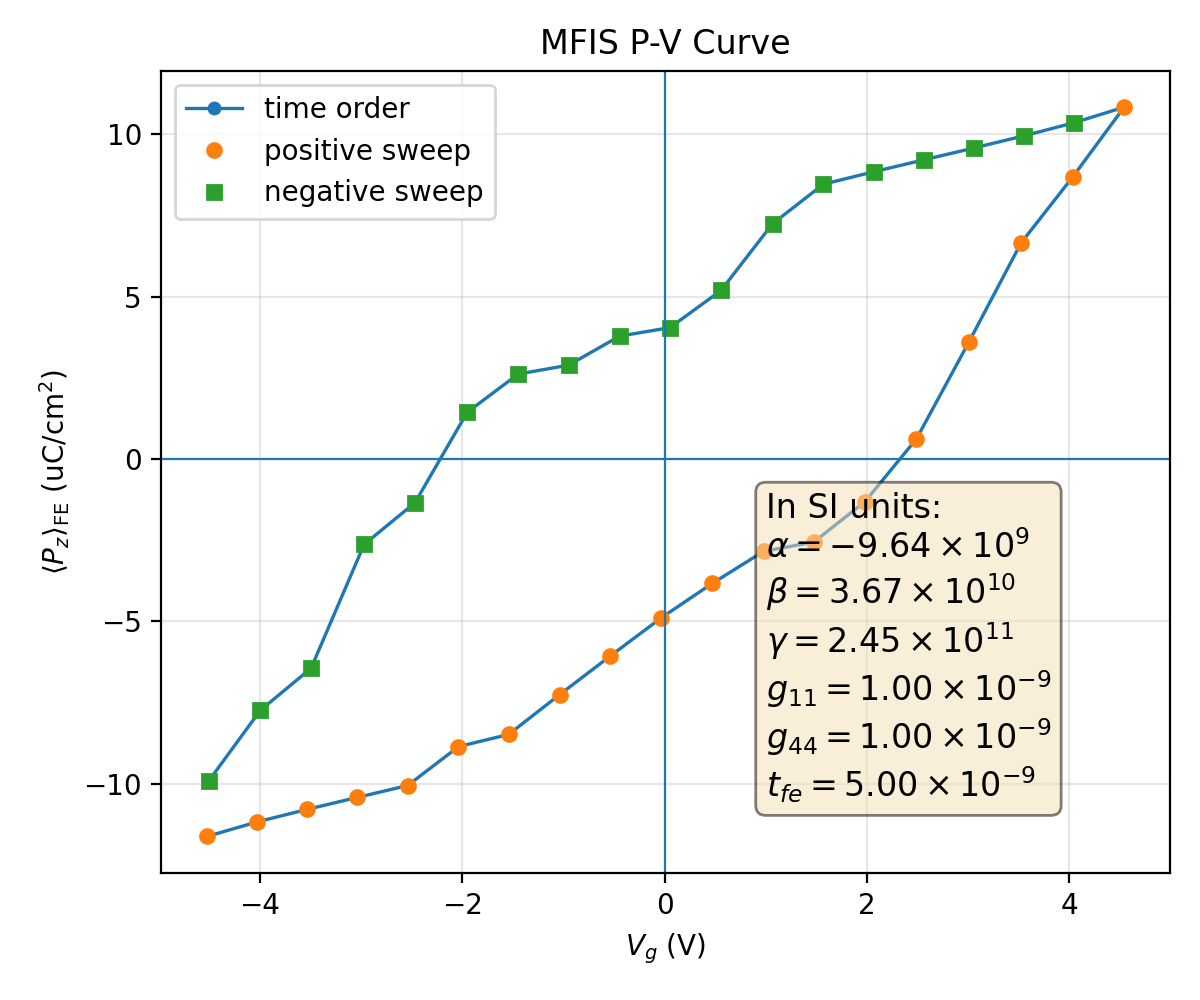

The file beside this chart, header and first rows:
plotfile, step, P_mean, P_min, P_max, P_std, Vg_mean, Vg_min, Vg_max, Vg_std, Nx, Ny, Nz, num_FE_cells, sweep_direction
plt00007020, 7020, 0.1162, -0.3708, 0.3743, 0.2891, -4.519, -4.604, -4.423, 0.05732, 64, 64, 59, 45056, 0.0
plt00007243, 7243, 0.1117, -0.3723, 0.373, 0.2906, -4.024, -4.109, -3.929, 0.05732, 64, 64, 59, 45056, 1.0
plt00007385, 7385, 0.1079, -0.3737, 0.3716, 0.2916, -3.529, -3.614, -3.434, 0.05741, 64, 64, 59, 45056, 1.0
plt00007496, 7496, 0.1042, -0.375, 0.3702, 0.2924, -3.033, -3.119, -2.939, 0.05753, 64, 64, 59, 45056, 1.0
plt00007621, 7621, 0.1005, -0.3762, 0.3689, 0.293, -2.538, -2.624, -2.444, 0.05767, 64, 64, 59, 45056, 1.0
plt00008905, 8905, 0.08855, -0.3767, 0.3702, 0.2967, -2.036, -2.129, -1.949, 0.05805, 64, 64, 59, 45056, 1.0
plt00009073, 9073, 0.08479, -0.3777, 0.3689, 0.297, -1.54, -1.634, -1.454, 0.05817, 64, 64, 59, 45056, 1.0
plt00009392, 9392, 0.07256, -0.3767, 0.3676, 0.3001, -1.037, -1.128, -0.956, 0.05752, 64, 64, 59, 45056, 1.0
plt00009702, 9702, 0.06061, -0.3759, 0.3687, 0.3026, -0.5345, -0.632, -0.45, 0.05812, 64, 64, 59, 45056, 1.0
plt00010263, 10263, 0.04885, -0.376, 0.3678, 0.3045, -0.03061, -0.122, 0.07368, 0.05827, 64, 64, 59, 45056, 1.0
plt00010686, 10686, 0.03824, -0.3755, 0.3673, 0.3062, 0.4739, 0.3842, 0.5732, 0.05798, 64, 64, 59, 45056, 1.0
plt00011261, 11261, 0.02842, -0.3735, 0.369, 0.3076, 0.979, 0.8853, 1.07, 0.05797, 64, 64, 59, 45056, 1.0
plt00011463, 11463, 0.02553, -0.3743, 0.368, 0.3074, 1.476, 1.383, 1.567, 0.05777, 64, 64, 59, 45056, 1.0
plt00012258, 12258, 0.01311, -0.3756, 0.3668, 0.3083, 1.98, 1.893, 2.066, 0.0571, 64, 64, 59, 45056, 1.0
plt00012662, 12662, -0.006212, -0.374, 0.3683, 0.3095, 2.489, 2.392, 2.568, 0.05717, 64, 64, 59, 45056, 1.0
plt00013174, 13174, -0.03597, -0.3752, 0.3682, 0.3086, 3.006, 2.92, 3.094, 0.05524, 64, 64, 59, 45056, 1.0
plt00013802, 13802, -0.06657, -0.3762, 0.368, 0.304, 3.523, 3.437, 3.608, 0.05495, 64, 64, 59, 45056, 1.0
plt00014517, 14517, -0.08682, -0.374, 0.3698, 0.2996, 4.032, 3.949, 4.116, 0.05221, 64, 64, 59, 45056, 1.0
plt00015401, 15401, -0.1084, -0.3751, 0.3694, 0.2928, 4.541, 4.465, 4.617, 0.05144, 64, 64, 59, 45056, 1.0
plt00015603, 15603, -0.1036, -0.3737, 0.3709, 0.2944, 4.046, 3.971, 4.122, 0.05137, 64, 64, 59, 45056, -1.0
plt00015737, 15737, -0.09953, -0.3724, 0.3723, 0.2955, 3.551, 3.477, 3.627, 0.05141, 64, 64, 59, 45056, -1.0
plt00015844, 15844, -0.09578, -0.371, 0.3736, 0.2963, 3.056, 2.982, 3.132, 0.05149, 64, 64, 59, 45056, -1.0
plt00015938, 15938, -0.09213, -0.3696, 0.3749, 0.2969, 2.561, 2.487, 2.638, 0.05158, 64, 64, 59, 45056, -1.0
plt00016039, 16039, -0.08845, -0.3682, 0.3761, 0.2974, 2.066, 1.992, 2.143, 0.05168, 64, 64, 59, 45056, -1.0
plt00016188, 16188, -0.08462, -0.3668, 0.3773, 0.2977, 1.57, 1.497, 1.647, 0.05179, 64, 64, 59, 45056, -1.0
plt00016567, 16567, -0.07245, -0.3682, 0.3782, 0.3007, 1.067, 0.9912, 1.152, 0.05302, 64, 64, 59, 45056, -1.0
plt00016962, 16962, -0.0519, -0.3669, 0.3778, 0.3053, 0.5575, 0.4667, 0.6409, 0.0528, 64, 64, 59, 45056, -1.0
plt00017311, 17311, -0.04048, -0.366, 0.3771, 0.3071, 0.05432, -0.0312, 0.1302, 0.05193, 64, 64, 59, 45056, -1.0
plt00017627, 17627, -0.03785, -0.3654, 0.3776, 0.3069, -0.4431, -0.5279, -0.3663, 0.05208, 64, 64, 59, 45056, -1.0
plt00018030, 18030, -0.02891, -0.3678, 0.3753, 0.3084, -0.9484, -1.026, -0.8644, 0.05245, 64, 64, 59, 45056, -1.0
plt00018270, 18270, -0.02617, -0.3668, 0.3759, 0.3082, -1.446, -1.523, -1.362, 0.05226, 64, 64, 59, 45056, -1.0
plt00018638, 18638, -0.01439, -0.3655, 0.3755, 0.3092, -1.949, -2.025, -1.861, 0.05158, 64, 64, 59, 45056, -1.0
plt00019284, 19284, 0.01344, -0.3705, 0.3735, 0.3105, -2.466, -2.537, -2.374, 0.05232, 64, 64, 59, 45056, -1.0
plt00019792, 19792, 0.02629, -0.3691, 0.3731, 0.3098, -2.968, -3.037, -2.886, 0.0509, 64, 64, 59, 45056, -1.0
plt00020256, 20256, 0.0644, -0.3693, 0.3739, 0.3054, -3.492, -3.568, -3.416, 0.04902, 64, 64, 59, 45056, -1.0
plt00020921, 20921, 0.07739, -0.3691, 0.3747, 0.3025, -3.994, -4.063, -3.917, 0.04823, 64, 64, 59, 45056, -1.0
plt00021915, 21915, 0.09913, -0.3731, 0.376, 0.2963, -4.504, -4.58, -4.428, 0.04889, 64, 64, 59, 45056, -1.0
